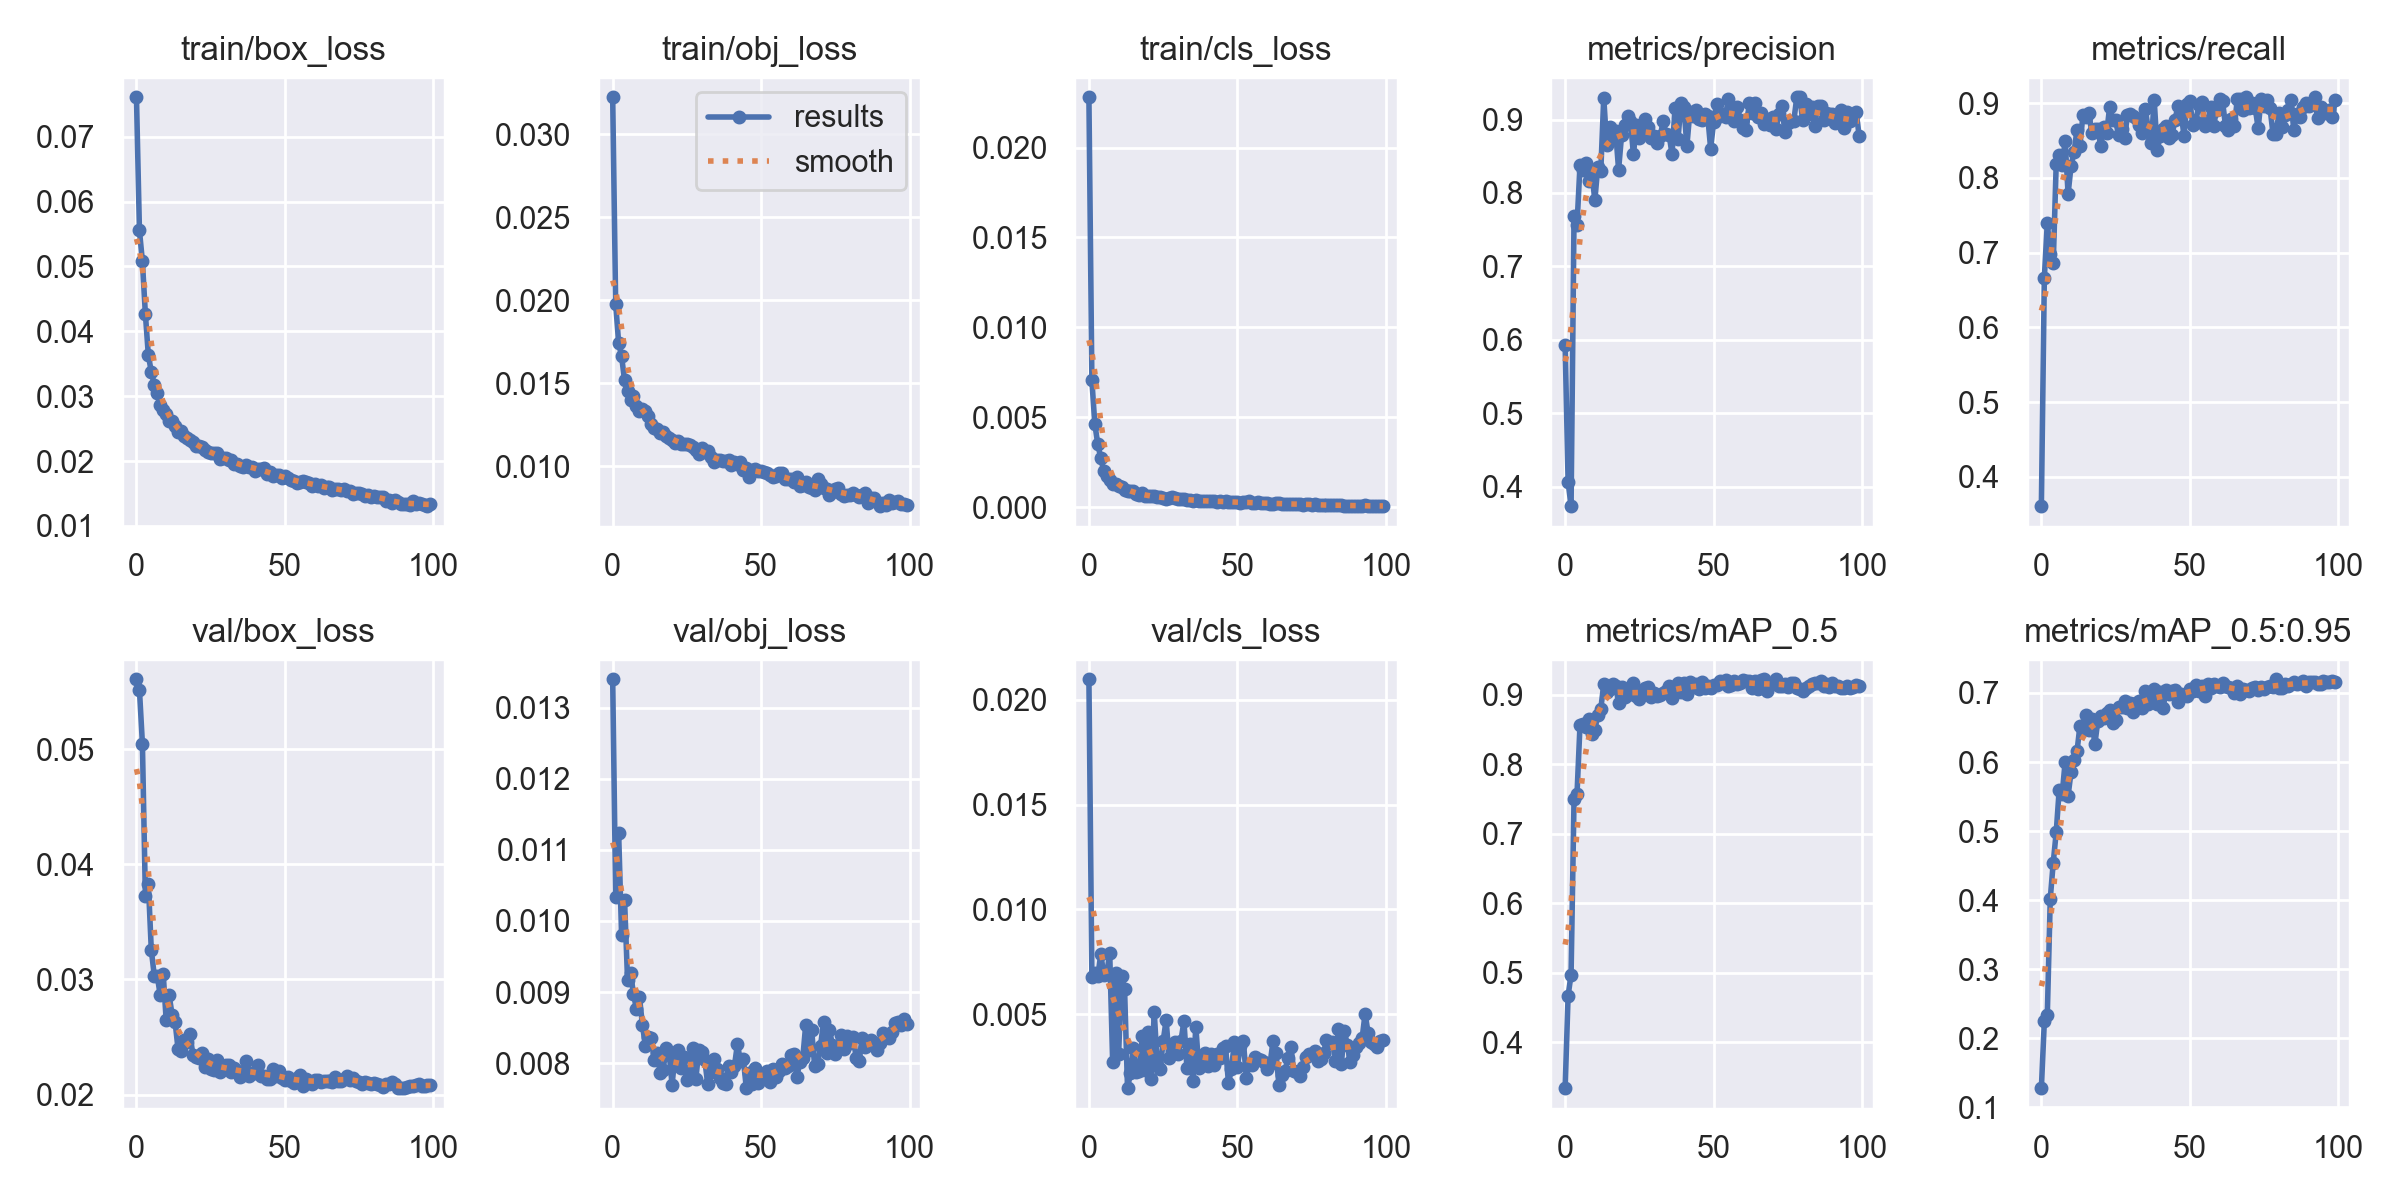

The file beside this chart, header and first rows:
epoch, train/box_loss, train/obj_loss, train/cls_loss, metrics/precision, metrics/recall, metrics/mAP_0.5, metrics/mAP_0.5:0.95, val/box_loss, val/obj_loss, val/cls_loss, x/lr0, x/lr1, x/lr2
0, 0.07608, 0.03222, 0.0228, 0.5928, 0.361, 0.3343, 0.1277, 0.05606, 0.0134, 0.02098, 0.07026, 0.003304, 0.003304
1, 0.05556, 0.0198, 0.007046, 0.4063, 0.6662, 0.4674, 0.2245, 0.05516, 0.01034, 0.006782, 0.0402, 0.006572, 0.006572
2, 0.05078, 0.01745, 0.004606, 0.3735, 0.7401, 0.4977, 0.2338, 0.05048, 0.01124, 0.006984, 0.01006, 0.009774, 0.009774
3, 0.04267, 0.01662, 0.003498, 0.7691, 0.6977, 0.7501, 0.4022, 0.03724, 0.009802, 0.006804, 0.009703, 0.009703, 0.009703
4, 0.03632, 0.01518, 0.002725, 0.7567, 0.6858, 0.7571, 0.4543, 0.03832, 0.01029, 0.007884, 0.009703, 0.009703, 0.009703
5, 0.03374, 0.01452, 0.002002, 0.8377, 0.8192, 0.8558, 0.4982, 0.03254, 0.009175, 0.006872, 0.009604, 0.009604, 0.009604
6, 0.03176, 0.01398, 0.001746, 0.8315, 0.8313, 0.8573, 0.5595, 0.03033, 0.009273, 0.006908, 0.009505, 0.009505, 0.009505
7, 0.03043, 0.01425, 0.001527, 0.8408, 0.8172, 0.8535, 0.5533, 0.03028, 0.008974, 0.007938, 0.009406, 0.009406, 0.009406
8, 0.02863, 0.01366, 0.001304, 0.8169, 0.8491, 0.8654, 0.5998, 0.02865, 0.008762, 0.002712, 0.009307, 0.009307, 0.009307
9, 0.02794, 0.01335, 0.001295, 0.8275, 0.7787, 0.8427, 0.5511, 0.03051, 0.008935, 0.006969, 0.009208, 0.009208, 0.009208
10, 0.02732, 0.01347, 0.001167, 0.79, 0.816, 0.8494, 0.5856, 0.02648, 0.008542, 0.003107, 0.009109, 0.009109, 0.009109
11, 0.02618, 0.01334, 0.001095, 0.8359, 0.8345, 0.8712, 0.6023, 0.02862, 0.008246, 0.006822, 0.00901, 0.00901, 0.00901
12, 0.02615, 0.01303, 0.0009786, 0.8296, 0.8645, 0.8794, 0.6155, 0.02693, 0.008374, 0.006226, 0.008911, 0.008911, 0.008911
13, 0.02536, 0.01256, 0.0008989, 0.9296, 0.8433, 0.9149, 0.6528, 0.02632, 0.008352, 0.001474, 0.008812, 0.008812, 0.008812
14, 0.0245, 0.01231, 0.0008725, 0.8649, 0.8842, 0.9037, 0.6458, 0.02396, 0.008042, 0.002191, 0.008713, 0.008713, 0.008713
15, 0.02463, 0.01224, 0.0008865, 0.8892, 0.881, 0.908, 0.6675, 0.02378, 0.008138, 0.003381, 0.008614, 0.008614, 0.008614
16, 0.02388, 0.01201, 0.0007148, 0.876, 0.887, 0.9151, 0.6468, 0.02475, 0.007857, 0.002255, 0.008515, 0.008515, 0.008515
17, 0.0235, 0.0121, 0.0006928, 0.8843, 0.8596, 0.9122, 0.6628, 0.02455, 0.00791, 0.002288, 0.008416, 0.008416, 0.008416
18, 0.02319, 0.01181, 0.000762, 0.8318, 0.8651, 0.888, 0.6254, 0.02528, 0.008211, 0.003984, 0.008317, 0.008317, 0.008317
19, 0.02286, 0.01171, 0.0006409, 0.8785, 0.8654, 0.911, 0.6592, 0.02345, 0.00814, 0.002341, 0.008218, 0.008218, 0.008218
20, 0.0223, 0.01157, 0.0006224, 0.893, 0.8424, 0.8961, 0.6674, 0.02328, 0.007695, 0.004132, 0.008119, 0.008119, 0.008119
21, 0.02238, 0.01139, 0.0006164, 0.9049, 0.8679, 0.9005, 0.6642, 0.0232, 0.008119, 0.001888, 0.00802, 0.00802, 0.00802
22, 0.02209, 0.0115, 0.0005985, 0.8975, 0.86, 0.9012, 0.6705, 0.02358, 0.008181, 0.005103, 0.007921, 0.007921, 0.007921
23, 0.02165, 0.01134, 0.0005543, 0.8526, 0.8953, 0.9163, 0.6755, 0.0224, 0.00793, 0.002601, 0.007822, 0.007822, 0.007822
24, 0.0214, 0.01137, 0.0005714, 0.8926, 0.8779, 0.8986, 0.6567, 0.02304, 0.008081, 0.002405, 0.007723, 0.007723, 0.007723
25, 0.02117, 0.01135, 0.0004889, 0.8742, 0.8769, 0.8944, 0.6605, 0.02225, 0.007768, 0.003723, 0.007624, 0.007624, 0.007624
26, 0.0213, 0.01128, 0.0004826, 0.8823, 0.8568, 0.9025, 0.679, 0.02215, 0.007802, 0.004721, 0.007525, 0.007525, 0.007525
27, 0.02123, 0.01115, 0.0005073, 0.9002, 0.866, 0.9097, 0.6793, 0.02298, 0.008215, 0.002922, 0.007426, 0.007426, 0.007426
28, 0.02039, 0.011, 0.000593, 0.89, 0.8533, 0.9107, 0.6881, 0.022, 0.00778, 0.003239, 0.007327, 0.007327, 0.007327
29, 0.02042, 0.01076, 0.0004888, 0.8752, 0.8844, 0.896, 0.6776, 0.02226, 0.008179, 0.003695, 0.007228, 0.007228, 0.007228
30, 0.02046, 0.01111, 0.0004366, 0.8778, 0.8857, 0.9029, 0.686, 0.02254, 0.008154, 0.003117, 0.007129, 0.007129, 0.007129
31, 0.02009, 0.01085, 0.0004457, 0.8675, 0.8831, 0.8976, 0.6725, 0.02261, 0.008047, 0.003735, 0.00703, 0.00703, 0.00703
32, 0.02023, 0.01093, 0.000473, 0.8769, 0.8798, 0.8996, 0.686, 0.02192, 0.007703, 0.004676, 0.006931, 0.006931, 0.006931
33, 0.0196, 0.01058, 0.000417, 0.8973, 0.8712, 0.9031, 0.6878, 0.02232, 0.007869, 0.00245, 0.006832, 0.006832, 0.006832
34, 0.01951, 0.01024, 0.0004179, 0.8799, 0.8601, 0.9056, 0.6778, 0.02208, 0.008059, 0.003566, 0.006733, 0.006733, 0.006733
35, 0.01926, 0.0104, 0.0003426, 0.8793, 0.8924, 0.9126, 0.7028, 0.02155, 0.007918, 0.001832, 0.006634, 0.006634, 0.006634
36, 0.01907, 0.01041, 0.0003842, 0.8527, 0.8647, 0.8947, 0.6835, 0.0218, 0.007789, 0.004411, 0.006535, 0.006535, 0.006535
37, 0.01944, 0.01031, 0.0003657, 0.9155, 0.8464, 0.9091, 0.6918, 0.02289, 0.007724, 0.002418, 0.006436, 0.006436, 0.006436
38, 0.01912, 0.0103, 0.0003545, 0.8733, 0.9039, 0.9174, 0.7057, 0.02161, 0.0077, 0.002832, 0.006337, 0.006337, 0.006337
39, 0.01912, 0.01038, 0.0003538, 0.9218, 0.8378, 0.9037, 0.6836, 0.02186, 0.007966, 0.003143, 0.006238, 0.006238, 0.006238
40, 0.01854, 0.01008, 0.0003229, 0.9165, 0.8557, 0.9166, 0.7014, 0.02184, 0.007879, 0.002536, 0.006139, 0.006139, 0.006139
41, 0.01871, 0.01024, 0.000337, 0.8641, 0.8656, 0.9005, 0.6788, 0.02255, 0.007961, 0.003092, 0.00604, 0.00604, 0.00604
42, 0.01884, 0.01015, 0.0003464, 0.9107, 0.8698, 0.9175, 0.7037, 0.02161, 0.008267, 0.002562, 0.005941, 0.005941, 0.005941
43, 0.01896, 0.01025, 0.0002997, 0.9046, 0.8532, 0.9109, 0.6991, 0.02159, 0.008037, 0.003109, 0.005842, 0.005842, 0.005842
44, 0.01802, 0.009768, 0.0003497, 0.9126, 0.8575, 0.9149, 0.7032, 0.02137, 0.008053, 0.002916, 0.005743, 0.005743, 0.005743
45, 0.01826, 0.009895, 0.0003161, 0.9013, 0.8776, 0.908, 0.7044, 0.02138, 0.007648, 0.003402, 0.005644, 0.005644, 0.005644
46, 0.01775, 0.009352, 0.0003179, 0.899, 0.8965, 0.9187, 0.6874, 0.02221, 0.007862, 0.003472, 0.005545, 0.005545, 0.005545
47, 0.01782, 0.00979, 0.0002951, 0.9072, 0.8903, 0.91, 0.6988, 0.02165, 0.007707, 0.001698, 0.005446, 0.005446, 0.005446
48, 0.01785, 0.009826, 0.0003109, 0.905, 0.8566, 0.9125, 0.6975, 0.02203, 0.007934, 0.002412, 0.005347, 0.005347, 0.005347
49, 0.01741, 0.009701, 0.0002861, 0.8603, 0.8983, 0.909, 0.6958, 0.02144, 0.007723, 0.003665, 0.005248, 0.005248, 0.005248
50, 0.01766, 0.009694, 0.0002667, 0.8968, 0.9025, 0.9142, 0.7058, 0.02123, 0.007853, 0.002502, 0.005149, 0.005149, 0.005149
51, 0.01735, 0.009649, 0.0002234, 0.9215, 0.8705, 0.9136, 0.7026, 0.0215, 0.007815, 0.003502, 0.00505, 0.00505, 0.00505
52, 0.01714, 0.00962, 0.0002769, 0.9045, 0.8752, 0.92, 0.7123, 0.02114, 0.007889, 0.003738, 0.004951, 0.004951, 0.004951
53, 0.01694, 0.009482, 0.0002611, 0.907, 0.8973, 0.9161, 0.7033, 0.02101, 0.007735, 0.001969, 0.004852, 0.004852, 0.004852
54, 0.01668, 0.009337, 0.0003179, 0.9039, 0.9015, 0.9207, 0.7094, 0.02143, 0.007912, 0.002629, 0.004753, 0.004753, 0.004753
55, 0.0167, 0.009417, 0.0002195, 0.9274, 0.8688, 0.913, 0.6963, 0.0217, 0.007808, 0.00256, 0.004654, 0.004654, 0.004654
56, 0.01696, 0.009599, 0.0002232, 0.9173, 0.8749, 0.9145, 0.7132, 0.02077, 0.007882, 0.002939, 0.004555, 0.004555, 0.004555
57, 0.01676, 0.00962, 0.0002701, 0.8986, 0.8946, 0.9192, 0.7069, 0.02134, 0.007982, 0.002866, 0.004456, 0.004456, 0.004456
58, 0.01659, 0.009262, 0.0002305, 0.9164, 0.87, 0.9148, 0.7128, 0.02115, 0.007927, 0.002799, 0.004357, 0.004357, 0.004357
59, 0.01621, 0.009234, 0.0002181, 0.8989, 0.8906, 0.9164, 0.7103, 0.02089, 0.007963, 0.002729, 0.004258, 0.004258, 0.004258
... 40 more rows
